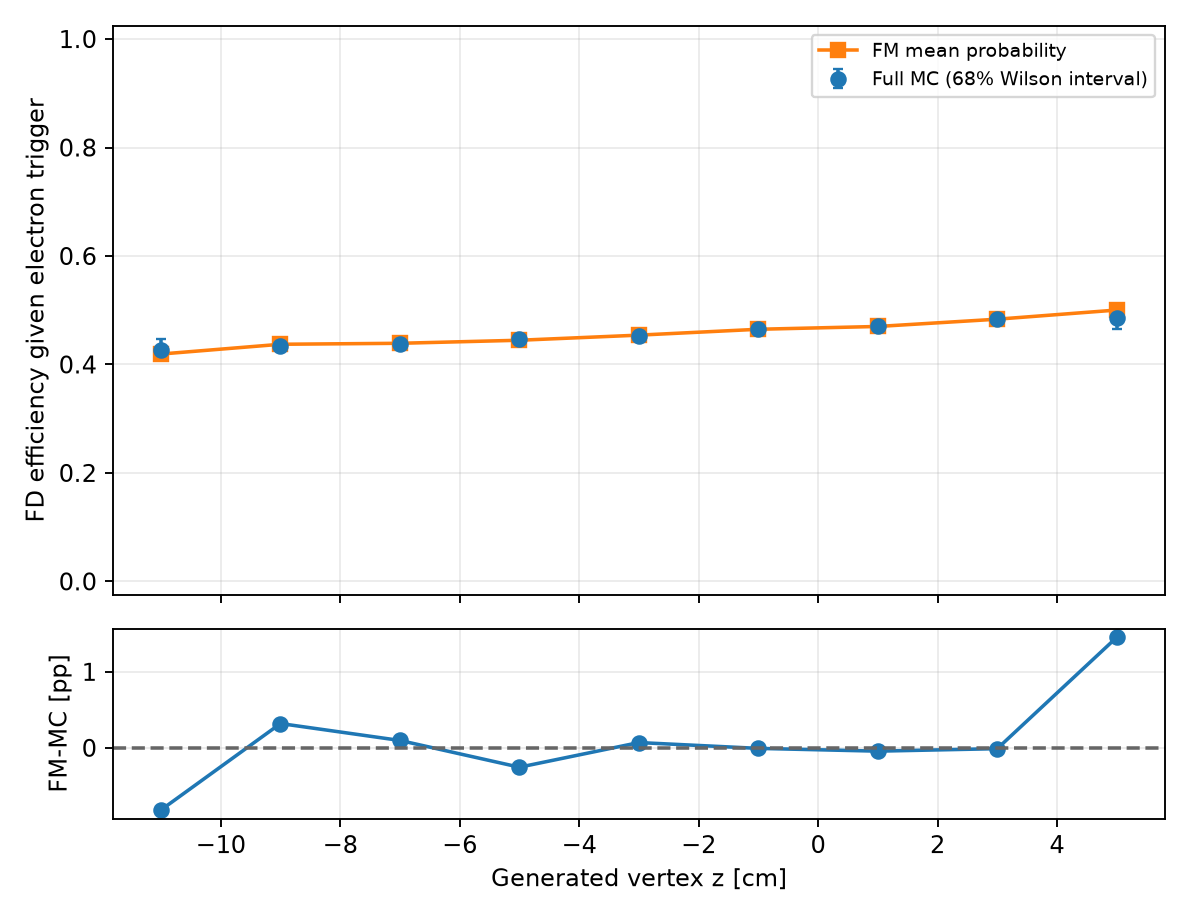

Data behind this chart, as committed beside it:
variable, bin_index, low, high, upper_edge_inclusive, n, successes, eligible, observed_efficiency, fm_mean_probability, wilson_low, wilson_high, signed_difference_fm_minus_data, absolute_difference
gen_vz, 0, -16.0, -12.0, False, 37, 16, False, 0.4324, 0.4268, 0.3538, 0.5146, -0.005591, 0.005591
gen_vz, 1, -12.0, -10.0, False, 613, 262, True, 0.4274, 0.4192, 0.4076, 0.4475, -0.00817, 0.00817
gen_vz, 2, -10.0, -8.0, False, 5041, 2188, True, 0.434, 0.4372, 0.4271, 0.441, 0.003197, 0.003197
gen_vz, 3, -8.0, -6.0, False, 22688, 9939, True, 0.4381, 0.439, 0.4348, 0.4414, 0.0009717, 0.0009717
gen_vz, 4, -6.0, -4.0, False, 56645, 25332, True, 0.4472, 0.4447, 0.4451, 0.4493, -0.002549, 0.002549
gen_vz, 5, -4.0, -2.0, False, 77140, 34974, True, 0.4534, 0.4541, 0.4516, 0.4552, 0.0006942, 0.0006942
gen_vz, 6, -2.0, 0.0, False, 56772, 26397, True, 0.465, 0.4649, 0.4629, 0.4671, -7.129723138221689e-05, 7.129723138221689e-05
gen_vz, 7, 0.0, 2.0, False, 22891, 10770, True, 0.4705, 0.4701, 0.4672, 0.4738, -0.0004354, 0.0004354
gen_vz, 8, 2.0, 4.0, False, 4936, 2387, True, 0.4836, 0.4835, 0.4765, 0.4907, -0.0001092, 0.0001092
gen_vz, 9, 4.0, 6.0, False, 599, 291, True, 0.4858, 0.5003, 0.4654, 0.5062, 0.01454, 0.01454
gen_vz, 10, 6.0, 10.0, True, 45, 21, False, 0.4667, 0.5349, 0.3938, 0.541, 0.06819, 0.06819
